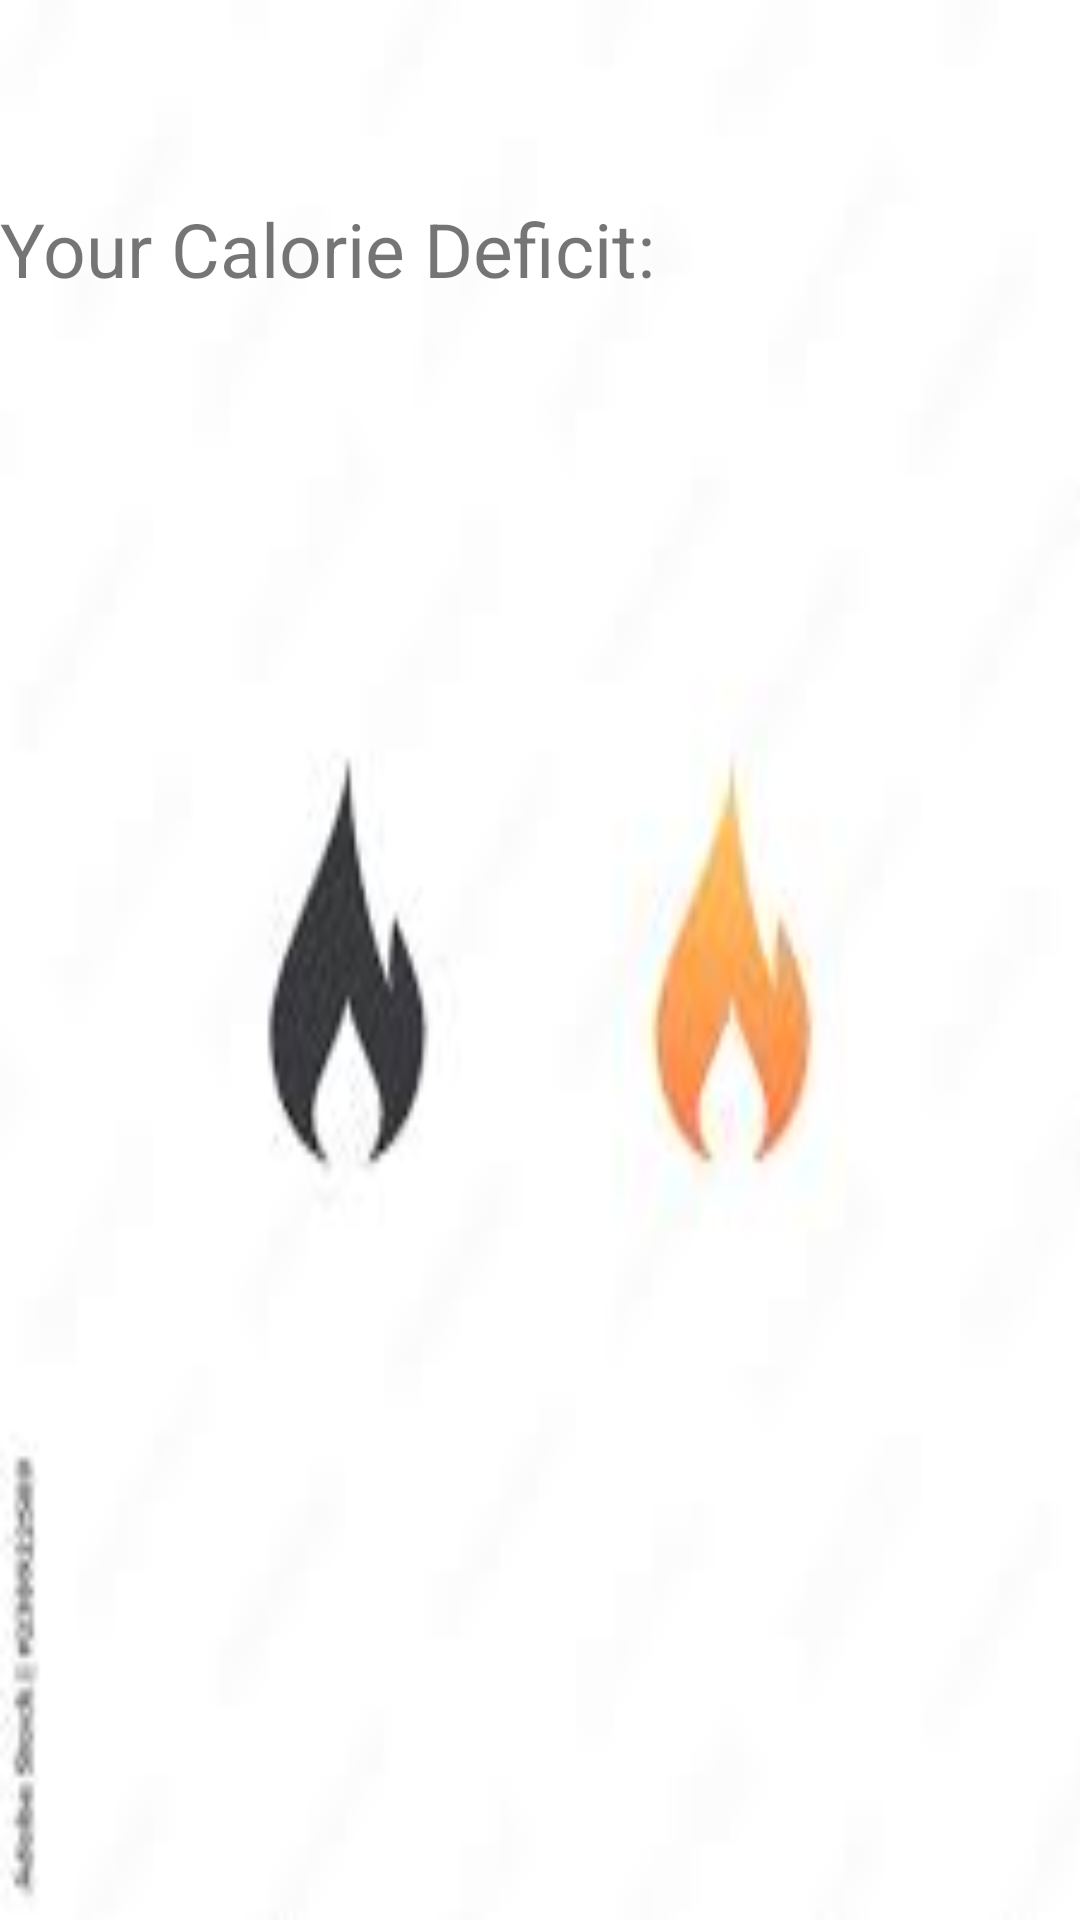

Write the Android layout XML for this screen, with the resource values it uses.
<!-- AndroidManifest.xml: application theme Theme.CalorieDeficitApp -->
<!-- res/layout/fragment_calorie_deficit.xml -->
<?xml version="1.0" encoding="utf-8"?>
<androidx.constraintlayout.widget.ConstraintLayout xmlns:android="http://schemas.android.com/apk/res/android"
    xmlns:app="http://schemas.android.com/apk/res-auto"
    xmlns:tools="http://schemas.android.com/tools"
    android:id="@+id/calorieConstraint"
    android:layout_width="match_parent"
    android:layout_height="match_parent"
    android:background="@drawable/burnbackground"
    tools:context=".CalorieDeficit">

    <TextView
        android:id="@+id/deficitTextViewHeader"
        android:layout_width="412dp"
        android:layout_height="81dp"
        android:layout_marginTop="66dp"
        android:text="Your Calorie Deficit:"
        android:textSize="25dp"
        app:layout_constraintStart_toStartOf="parent"
        app:layout_constraintTop_toTopOf="parent" />

    <TextView
        android:id="@+id/deficitTextView"
        android:layout_width="412dp"
        android:layout_height="81dp"
        android:layout_marginTop="464dp"
        android:text=""
        android:textAlignment="center"
        android:textSize="25dp"
        app:layout_constraintStart_toStartOf="parent"
        app:layout_constraintTop_toTopOf="parent" />


</androidx.constraintlayout.widget.ConstraintLayout>
<!-- resources referenced by this layout -->
<resources>
  <!-- drawable burnbackground: jpg bitmap (drawable, 2201 bytes) -->
  <style name="Theme.CalorieDeficitApp" parent="Theme.MaterialComponents.DayNight.DarkActionBar">
          
          <item name="colorPrimary">@color/purple_200</item>
          <item name="colorPrimaryVariant">@color/purple_500</item>
          <item name="colorOnPrimary">@color/black</item>
          
          <item name="colorSecondary">@color/teal_700</item>
          <item name="colorSecondaryVariant">@color/teal_200</item>
          <item name="colorOnSecondary">@color/white</item>
          
          <item name="android:statusBarColor" tools:targetApi="l">?attr/colorPrimaryVariant</item>
          
      </style>
  <!-- not gathered from this repository: default colours our renderer supplied (Android Studio template values) -->
  <color name="purple_200">#FFBB86FC</color>
  <color name="purple_500">#FF6200EE</color>
  <color name="teal_200">#FF03DAC5</color>
  <color name="teal_700">#FF018786</color>
  <color name="black">#FF000000</color>
  <color name="white">#FFFFFFFF</color>
</resources>
